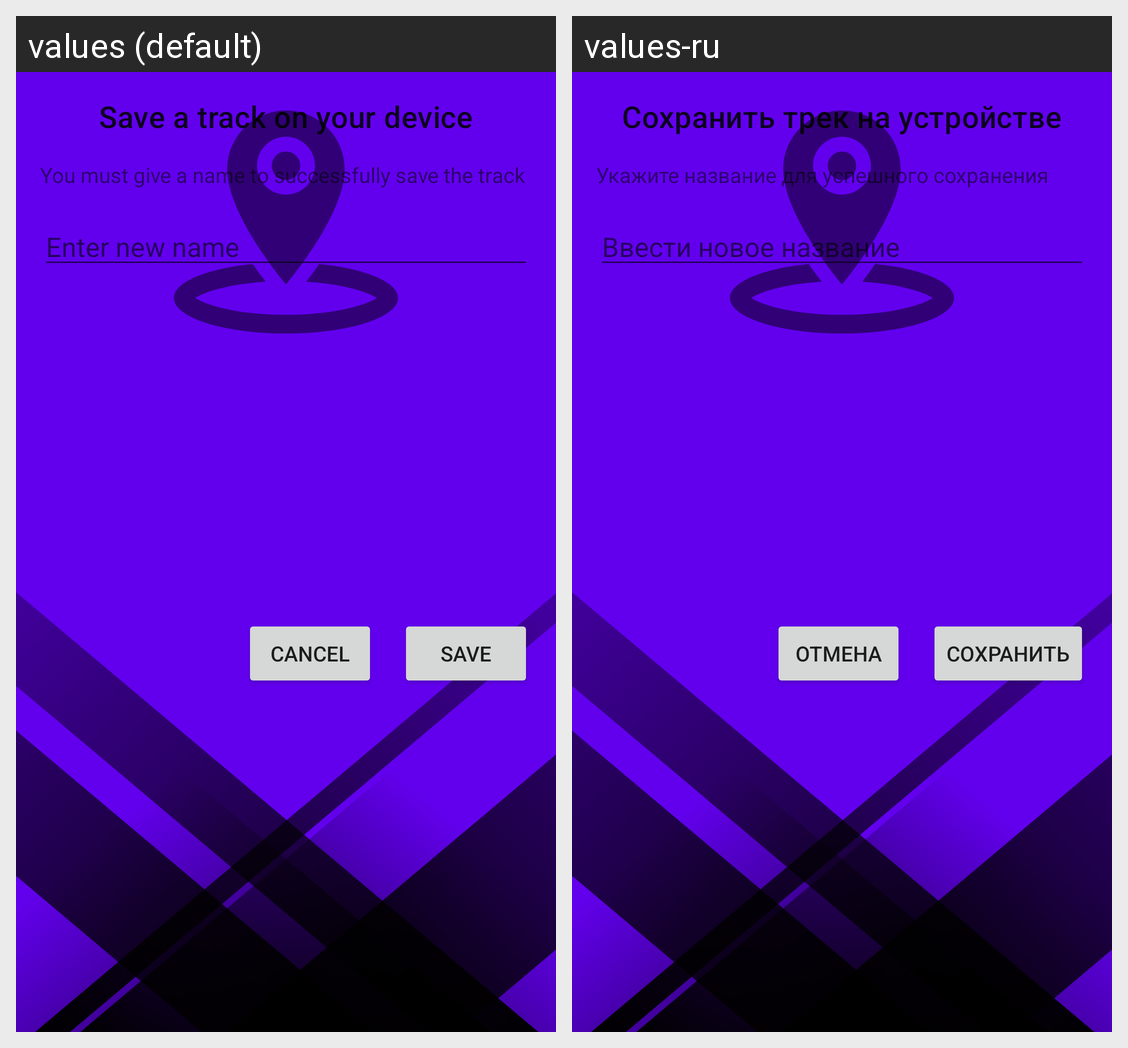

Here is an Android app screen in its default locale and in the app's own translations. Write out the translated-string differences for the strings that appear on this screen.
Android screen res/layout/dialog_save_to_db.xml rendered under 2 locales, left to right: values (default), values-ru. Device: Nexus 5 (rendered at 1080×1920; each locale shown at half size, 540×960, under a caption strip naming it); theme Theme.Splash.
Strings drawn on this screen, with the default value and each locale's value (text and hints the layout hard-codes, and strings that could not be matched under every locale, appear in the picture but are not listed):

dialog_save_to_db_title
  values: Save a track on your device
  values-ru: Сохранить трек на устройстве

dialog_save_to_db_message
  values: You must give a name to successfully save the track
  values-ru: Укажите название для успешного сохранения

dialog_save_to_db_hint
  values: Enter new name
  values-ru: Ввести новое название

dialog_save_to_db_save
  values: Save
  values-ru: Сохранить

dialog_save_to_db_cancel
  values: Cancel
  values-ru: Отмена
